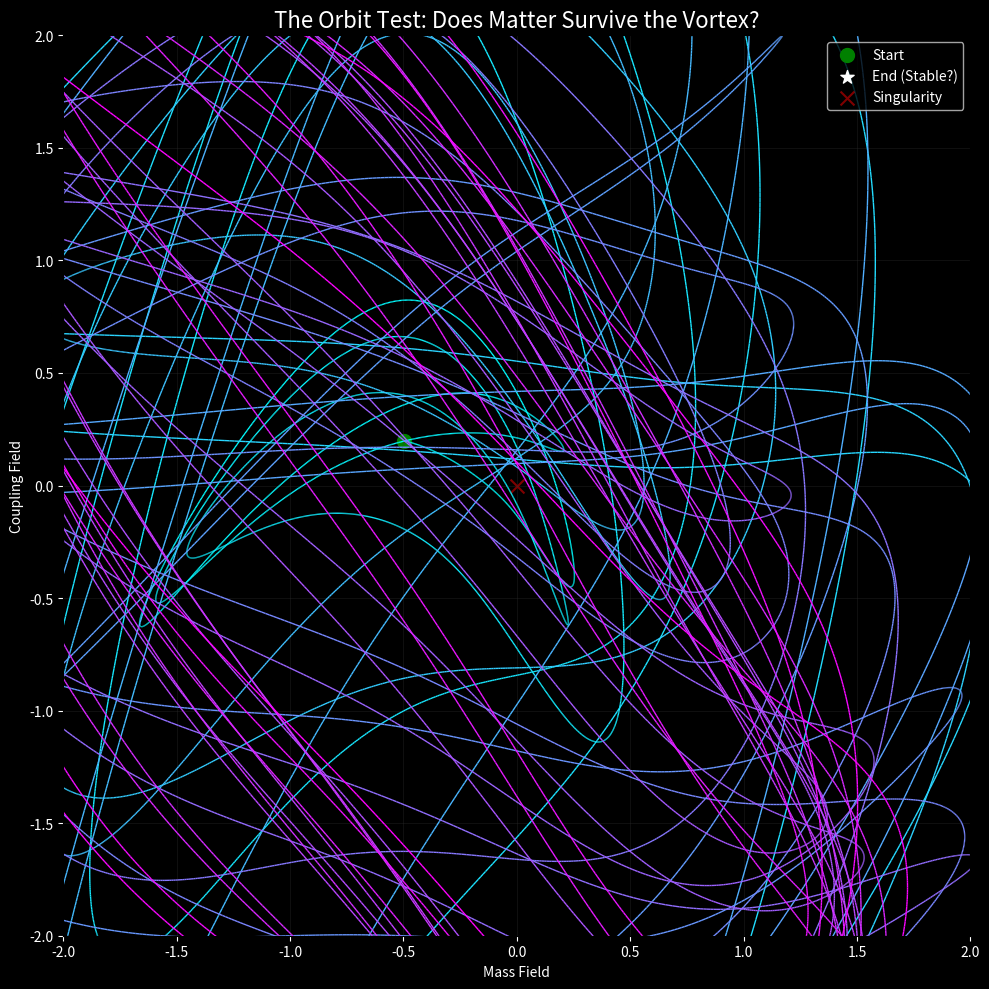

Source code (Python):
import numpy as np
import matplotlib.pyplot as plt

# --------------------------------------------------
# PIROUETTE FRAMEWORK: THE ORBIT TEST
# --------------------------------------------------
# We drop a test particle into the "Whirlpool" we
# just discovered to see if it spirals into oblivion
# or finds a stable quantum orbit (Limit Cycle).
# --------------------------------------------------

TWIST = 3.8
GAMMA = 0.11  # Low friction to allow orbits
DT = 0.005
STEPS = 50000

def get_force_vectorized(m, lam):
    # --- The Unified Field Laws (Standard Pirouette) ---
    F_teal_m = -(m + 0.866) 
    F_teal_lam = -(lam - 0.5)

    F_red_m = -(m - 0.0)
    p_violation = TWIST * np.sin(m * 2.5) 
    F_red_lam = -(lam + 1.0) + p_violation

    sum_m = (F_teal_m + F_red_m)
    sum_lam = (F_teal_lam + F_red_lam)
    magnitude = np.sqrt(sum_m**2 + sum_lam**2)
    scaling_factor = np.sqrt(magnitude)
    
    F_gold_m = sum_m * scaling_factor
    F_gold_lam = sum_lam * scaling_factor
    
    # Weights
    angle = np.degrees(np.arctan2(lam, m)) % 360
    
    diff_g = np.abs(angle - 30); diff_g = np.minimum(diff_g, 360-diff_g)
    w_gold = np.exp(-(diff_g/80)**2)
    
    diff_t = np.abs(angle - 150); diff_t = np.minimum(diff_t, 360-diff_t)
    w_teal = np.exp(-(diff_t/80)**2)
    
    diff_r = np.abs(angle - 270); diff_r = np.minimum(diff_r, 360-diff_r)
    w_red = np.exp(-(diff_r/80)**2)
    
    tot = w_gold + w_teal + w_red + 1e-6
    nw_red = w_red / tot
    nw_teal = w_teal / tot
    nw_gold = w_gold / tot
    
    Fm = (nw_teal * F_teal_m + nw_red * F_red_m + nw_gold * F_gold_m)
    Flam = (nw_teal * F_teal_lam + nw_red * F_red_lam + nw_gold * F_gold_lam)
    
    return Fm, Flam, nw_red

def run_orbit_test():
    print("Dropping test particle into the Vortex...")
    
    # Start coordinates: Edge of the whirlpool (Visual estimate from previous map)
    m, lam = -0.5, 0.2 
    pm, plam = 0.8, -0.2 # Initial velocity "kick" to start orbit
    
    traj_m = []
    traj_lam = []
    velocity_profile = []
    
    print(f"Simulating {STEPS} steps...")
    
    for _ in range(STEPS):
        Fm, Flam, w_red = get_force_vectorized(m, lam)
        
        # Variable Drag (Higgs Mechanism)
        # Drag increases when passing through "Red" zones
        drag = 1.0 / (1.0 + 0.5 * DT * GAMMA * w_red)
        
        # Leapfrog Integration
        pm = (pm + 0.5 * DT * Fm) * drag
        plam = (plam + 0.5 * DT * Flam) * drag
        
        m += DT * pm
        lam += DT * plam
        
        # Recalculate Force for second half-step
        Fm, Flam, w_red = get_force_vectorized(m, lam)
        drag = 1.0 / (1.0 + 0.5 * DT * GAMMA * w_red)
        
        pm = (pm + 0.5 * DT * Fm) * drag
        plam = (plam + 0.5 * DT * Flam) * drag
        
        traj_m.append(m)
        traj_lam.append(lam)
        velocity_profile.append(np.sqrt(pm**2 + plam**2))

    # ----------------------------------------
    # PLOTTING
    # ----------------------------------------
    fig = plt.figure(figsize=(10, 10), facecolor='black')
    ax = plt.gca()
    ax.set_facecolor('black')
    
    # Convert trajectory to arrays
    tm = np.array(traj_m)
    tl = np.array(traj_lam)
    
    # Color trajectory by Time (to show evolution)
    # Early time = Blue, Late time = White
    points = np.array([tm, tl]).T.reshape(-1, 1, 2)
    segments = np.concatenate([points[:-1], points[1:]], axis=1)
    
    # Create a colormap that goes from Fade -> Bright White
    norm = plt.Normalize(0, STEPS)
    
    from matplotlib.collections import LineCollection
    lc = LineCollection(segments, cmap='cool', norm=norm)
    lc.set_array(np.arange(STEPS))
    lc.set_linewidth(1.0)
    ax.add_collection(lc)
    
    # Mark Start and End
    ax.scatter(tm[0], tl[0], color='green', s=100, label='Start')
    ax.scatter(tm[-1], tl[-1], color='white', s=100, marker='*', label='End (Stable?)')
    
    # Overlay the Vortex Center (Approx)
    ax.scatter(0, 0, color='red', marker='x', s=100, alpha=0.5, label='Singularity')

    ax.set_xlim(-2, 2)
    ax.set_ylim(-2, 2)
    
    ax.set_title("The Orbit Test: Does Matter Survive the Vortex?", color='white', fontsize=16)
    ax.set_xlabel("Mass Field", color='white')
    ax.set_ylabel("Coupling Field", color='white')
    
    ax.legend(facecolor='black', labelcolor='white')
    ax.grid(color='#333333', alpha=0.3)
    ax.tick_params(colors='white')
    
    plt.tight_layout()
    plt.savefig('vortex_orbit_test.png')
    plt.show()

if __name__ == "__main__":
    run_orbit_test()
